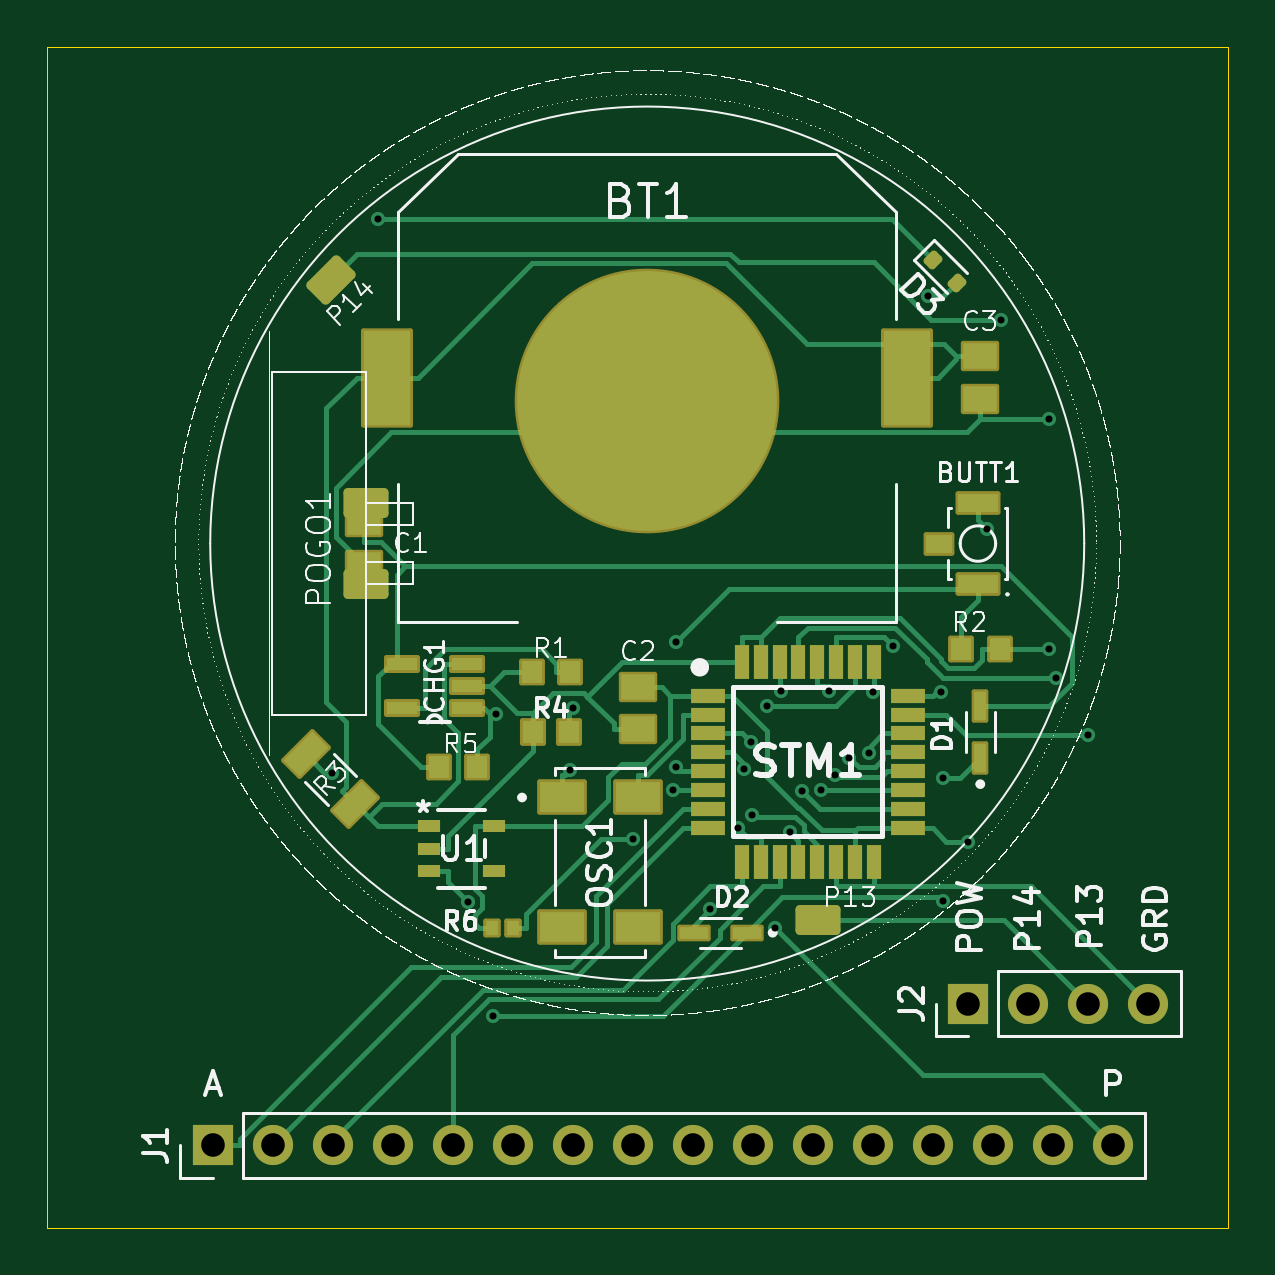
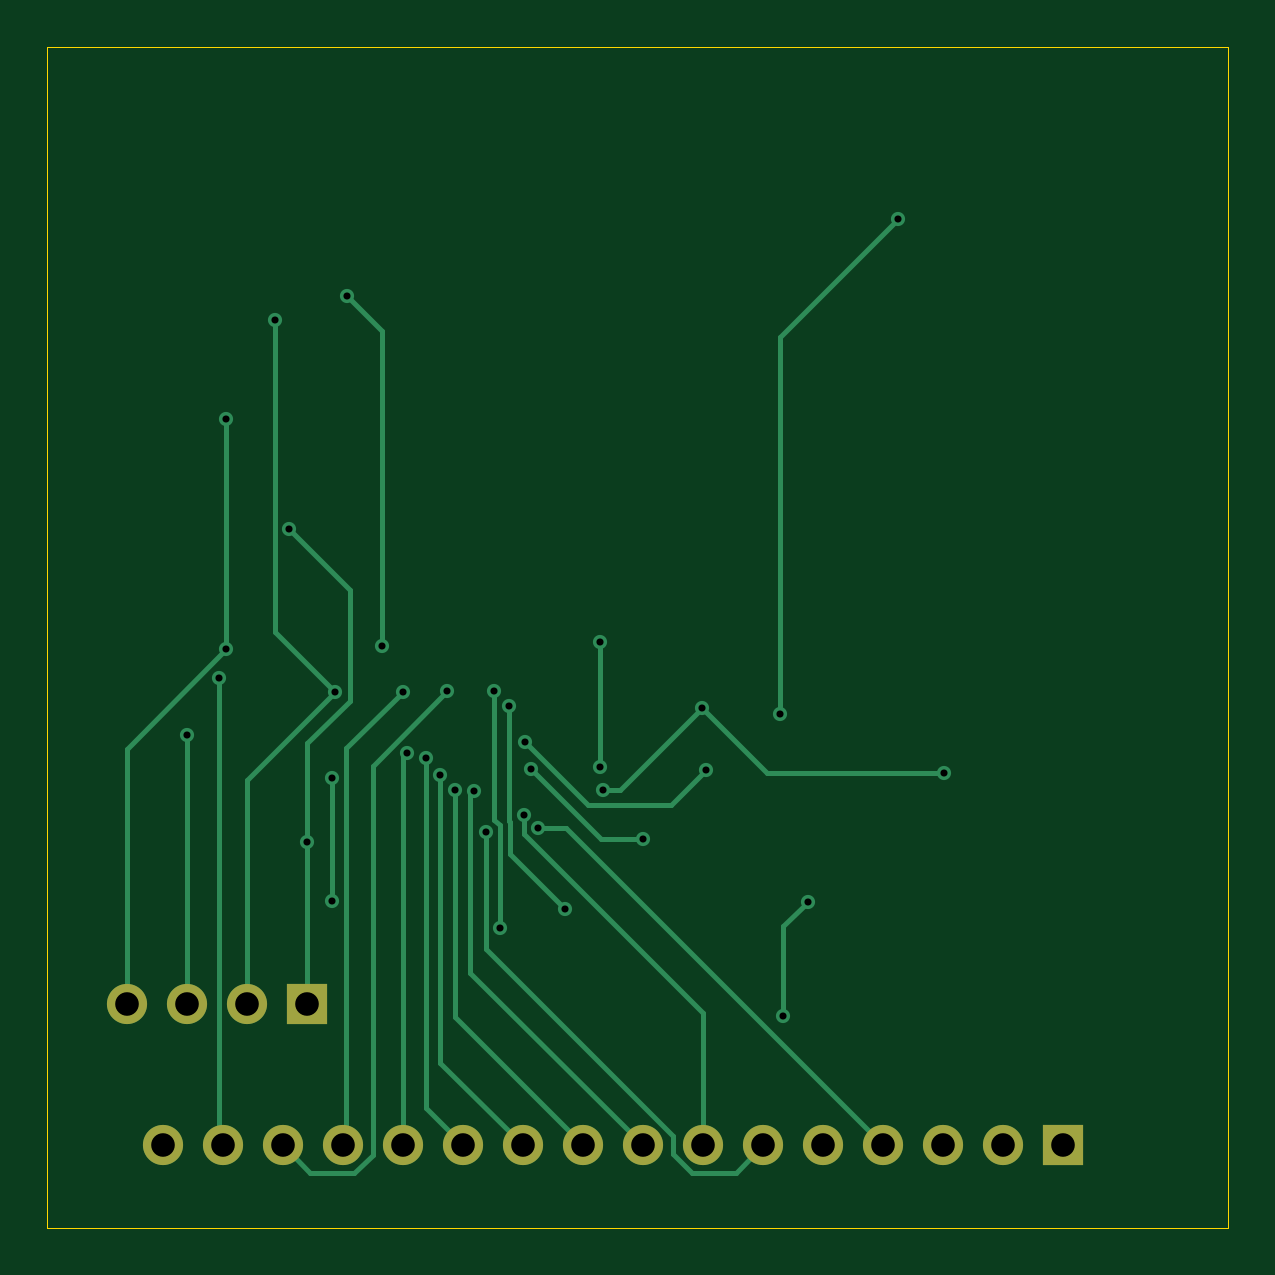
Circuit board: 11 layer files. Board 50.0 x 50.0 mm.
- bottom_copper: TestWatch-B_Cu.gbr (7304 bytes)
- bottom_mask: TestWatch-B_Mask.gbr (1078 bytes)
- paste: TestWatch-B_Paste.gbr (452 bytes)
- bottom_silk: TestWatch-B_Silkscreen.gbr (453 bytes)
- outline: TestWatch-Edge_Cuts.gbr (609 bytes)
- top_copper: TestWatch-F_Cu.gbr (26245 bytes)
- top_mask: TestWatch-F_Mask.gbr (5942 bytes)
- paste: TestWatch-F_Paste.gbr (4509 bytes)
- top_silk: TestWatch-F_Silkscreen.gbr (1610616 bytes)
- drill: TestWatch-NPTH.drl (269 bytes)
- drill: TestWatch-PTH.drl (1344 bytes)

=== bottom_copper: TestWatch-B_Cu.gbr (7304 bytes, source omitted) ===
=== bottom_mask: TestWatch-B_Mask.gbr ===
%TF.GenerationSoftware,KiCad,Pcbnew,9.0.1*%
%TF.CreationDate,2025-05-24T12:43:54-07:00*%
%TF.ProjectId,TestWatch,54657374-5761-4746-9368-2e6b69636164,rev?*%
%TF.SameCoordinates,Original*%
%TF.FileFunction,Soldermask,Bot*%
%TF.FilePolarity,Negative*%
%FSLAX46Y46*%
G04 Gerber Fmt 4.6, Leading zero omitted, Abs format (unit mm)*
G04 Created by KiCad (PCBNEW 9.0.1) date 2025-05-24 12:43:54*
%MOMM*%
%LPD*%
G01*
G04 APERTURE LIST*
%ADD10R,1.700000X1.700000*%
%ADD11C,1.700000*%
G04 APERTURE END LIST*
D10*
%TO.C,J1*%
X180500000Y-116000000D03*
D11*
X183040000Y-116000000D03*
X185579999Y-116000000D03*
X188120000Y-116000000D03*
X190660000Y-116000000D03*
X193200000Y-116000000D03*
X195740000Y-116000000D03*
X198280001Y-116000000D03*
X200820000Y-116000000D03*
X203360000Y-116000000D03*
X205900000Y-116000000D03*
X208439999Y-116000000D03*
X210980000Y-116000000D03*
X213520000Y-116000000D03*
X216060000Y-116000000D03*
X218599999Y-116000000D03*
%TD*%
D10*
%TO.C,J2*%
X212500000Y-110000000D03*
D11*
X215040000Y-110000000D03*
X217579999Y-110000000D03*
X220120000Y-110000000D03*
%TD*%
M02*

=== paste: TestWatch-B_Paste.gbr ===
%TF.GenerationSoftware,KiCad,Pcbnew,9.0.1*%
%TF.CreationDate,2025-05-24T12:43:54-07:00*%
%TF.ProjectId,TestWatch,54657374-5761-4746-9368-2e6b69636164,rev?*%
%TF.SameCoordinates,Original*%
%TF.FileFunction,Paste,Bot*%
%TF.FilePolarity,Positive*%
%FSLAX46Y46*%
G04 Gerber Fmt 4.6, Leading zero omitted, Abs format (unit mm)*
G04 Created by KiCad (PCBNEW 9.0.1) date 2025-05-24 12:43:54*
%MOMM*%
%LPD*%
G01*
G04 APERTURE LIST*
G04 APERTURE END LIST*
M02*

=== bottom_silk: TestWatch-B_Silkscreen.gbr ===
%TF.GenerationSoftware,KiCad,Pcbnew,9.0.1*%
%TF.CreationDate,2025-05-24T12:43:54-07:00*%
%TF.ProjectId,TestWatch,54657374-5761-4746-9368-2e6b69636164,rev?*%
%TF.SameCoordinates,Original*%
%TF.FileFunction,Legend,Bot*%
%TF.FilePolarity,Positive*%
%FSLAX46Y46*%
G04 Gerber Fmt 4.6, Leading zero omitted, Abs format (unit mm)*
G04 Created by KiCad (PCBNEW 9.0.1) date 2025-05-24 12:43:54*
%MOMM*%
%LPD*%
G01*
G04 APERTURE LIST*
G04 APERTURE END LIST*
M02*

=== outline: TestWatch-Edge_Cuts.gbr ===
%TF.GenerationSoftware,KiCad,Pcbnew,9.0.1*%
%TF.CreationDate,2025-05-24T12:43:54-07:00*%
%TF.ProjectId,TestWatch,54657374-5761-4746-9368-2e6b69636164,rev?*%
%TF.SameCoordinates,Original*%
%TF.FileFunction,Profile,NP*%
%FSLAX46Y46*%
G04 Gerber Fmt 4.6, Leading zero omitted, Abs format (unit mm)*
G04 Created by KiCad (PCBNEW 9.0.1) date 2025-05-24 12:43:54*
%MOMM*%
%LPD*%
G01*
G04 APERTURE LIST*
%TA.AperFunction,Profile*%
%ADD10C,0.050000*%
%TD*%
G04 APERTURE END LIST*
D10*
X173500000Y-69500000D02*
X223500000Y-69500000D01*
X223500000Y-119500000D01*
X173500000Y-119500000D01*
X173500000Y-69500000D01*
M02*

=== top_copper: TestWatch-F_Cu.gbr (26245 bytes, source omitted) ===
=== top_mask: TestWatch-F_Mask.gbr ===
%TF.GenerationSoftware,KiCad,Pcbnew,9.0.1*%
%TF.CreationDate,2025-05-24T12:43:54-07:00*%
%TF.ProjectId,TestWatch,54657374-5761-4746-9368-2e6b69636164,rev?*%
%TF.SameCoordinates,Original*%
%TF.FileFunction,Soldermask,Top*%
%TF.FilePolarity,Negative*%
%FSLAX46Y46*%
G04 Gerber Fmt 4.6, Leading zero omitted, Abs format (unit mm)*
G04 Created by KiCad (PCBNEW 9.0.1) date 2025-05-24 12:43:54*
%MOMM*%
%LPD*%
G01*
G04 APERTURE LIST*
G04 Aperture macros list*
%AMRoundRect*
0 Rectangle with rounded corners*
0 $1 Rounding radius*
0 $2 $3 $4 $5 $6 $7 $8 $9 X,Y pos of 4 corners*
0 Add a 4 corners polygon primitive as box body*
4,1,4,$2,$3,$4,$5,$6,$7,$8,$9,$2,$3,0*
0 Add four circle primitives for the rounded corners*
1,1,$1+$1,$2,$3*
1,1,$1+$1,$4,$5*
1,1,$1+$1,$6,$7*
1,1,$1+$1,$8,$9*
0 Add four rect primitives between the rounded corners*
20,1,$1+$1,$2,$3,$4,$5,0*
20,1,$1+$1,$4,$5,$6,$7,0*
20,1,$1+$1,$6,$7,$8,$9,0*
20,1,$1+$1,$8,$9,$2,$3,0*%
G04 Aperture macros list end*
%ADD10RoundRect,0.102000X0.270000X0.300000X-0.270000X0.300000X-0.270000X-0.300000X0.270000X-0.300000X0*%
%ADD11RoundRect,0.102000X-0.710000X0.540000X-0.710000X-0.540000X0.710000X-0.540000X0.710000X0.540000X0*%
%ADD12RoundRect,0.088000X0.619000X0.264000X-0.619000X0.264000X-0.619000X-0.264000X0.619000X-0.264000X0*%
%ADD13RoundRect,0.150000X0.247487X0.035355X0.035355X0.247487X-0.247487X-0.035355X-0.035355X-0.247487X0*%
%ADD14RoundRect,0.102000X0.445000X0.465000X-0.445000X0.465000X-0.445000X-0.465000X0.445000X-0.465000X0*%
%ADD15RoundRect,0.102000X0.954594X0.268701X0.268701X0.954594X-0.954594X-0.268701X-0.268701X-0.954594X0*%
%ADD16RoundRect,0.102000X-0.850000X0.400000X-0.850000X-0.400000X0.850000X-0.400000X0.850000X0.400000X0*%
%ADD17RoundRect,0.102000X-0.550000X0.400000X-0.550000X-0.400000X0.550000X-0.400000X0.550000X0.400000X0*%
%ADD18R,1.475000X0.600000*%
%ADD19R,0.600000X1.475000*%
%ADD20RoundRect,0.190500X-0.762000X-0.444500X0.762000X-0.444500X0.762000X0.444500X-0.762000X0.444500X0*%
%ADD21RoundRect,0.102000X-0.950000X-0.650000X0.950000X-0.650000X0.950000X0.650000X-0.950000X0.650000X0*%
%ADD22RoundRect,0.102000X0.450000X0.485000X-0.450000X0.485000X-0.450000X-0.485000X0.450000X-0.485000X0*%
%ADD23RoundRect,0.088000X0.264000X-0.619000X0.264000X0.619000X-0.264000X0.619000X-0.264000X-0.619000X0*%
%ADD24R,1.700000X1.700000*%
%ADD25C,1.700000*%
%ADD26R,0.977900X0.508000*%
%ADD27RoundRect,0.102000X-0.445000X-0.465000X0.445000X-0.465000X0.445000X0.465000X-0.445000X0.465000X0*%
%ADD28C,11.204000*%
%ADD29RoundRect,0.102000X-1.000000X-2.000000X1.000000X-2.000000X1.000000X2.000000X-1.000000X2.000000X0*%
%ADD30RoundRect,0.102000X0.660400X0.279400X-0.660400X0.279400X-0.660400X-0.279400X0.660400X-0.279400X0*%
%ADD31RoundRect,0.190500X-0.224506X-0.853124X0.853124X0.224506X0.224506X0.853124X-0.853124X-0.224506X0*%
G04 APERTURE END LIST*
D10*
%TO.C,R6*%
X193199800Y-106793700D03*
X192335800Y-106793700D03*
%TD*%
D11*
%TO.C,C3*%
X213000000Y-82604999D03*
X213000000Y-84395001D03*
%TD*%
D12*
%TO.C,D2*%
X203105000Y-107000000D03*
X200895000Y-107000000D03*
%TD*%
D13*
%TO.C,D3*%
X211994975Y-79494975D03*
X211005025Y-78505025D03*
%TD*%
D14*
%TO.C,R5*%
X190086000Y-100000000D03*
X191714000Y-100000000D03*
%TD*%
D15*
%TO.C,R3*%
X184453482Y-99453482D03*
X186546518Y-101546518D03*
%TD*%
D14*
%TO.C,R1*%
X195631600Y-95950000D03*
X194003600Y-95950000D03*
%TD*%
D11*
%TO.C,C2*%
X198500000Y-96604999D03*
X198500000Y-98395001D03*
%TD*%
D16*
%TO.C,BUTT1*%
X212900000Y-92224001D03*
X212900000Y-88823999D03*
D17*
X211250000Y-90524000D03*
%TD*%
D18*
%TO.C,STM1*%
X201462000Y-96962000D03*
X201462000Y-97762000D03*
X201462000Y-98562000D03*
X201462000Y-99362000D03*
X201462000Y-100162000D03*
X201462000Y-100962000D03*
X201462000Y-101762000D03*
X201462000Y-102562000D03*
D19*
X202900000Y-104000000D03*
X203700000Y-104000000D03*
X204500000Y-104000000D03*
X205300000Y-104000000D03*
X206100000Y-104000000D03*
X206900000Y-104000000D03*
X207700000Y-104000000D03*
X208500000Y-104000000D03*
D18*
X209938000Y-102562000D03*
X209938000Y-101762000D03*
X209938000Y-100962000D03*
X209938000Y-100162000D03*
X209938000Y-99362000D03*
X209938000Y-98562000D03*
X209938000Y-97762000D03*
X209938000Y-96962000D03*
D19*
X208500000Y-95524000D03*
X207700000Y-95524000D03*
X206900000Y-95524000D03*
X206100000Y-95524000D03*
X205300000Y-95524000D03*
X204500000Y-95524000D03*
X203700000Y-95524000D03*
X202900000Y-95524000D03*
%TD*%
D20*
%TO.C,POGO1*%
X187000000Y-88824000D03*
X187000000Y-92224000D03*
%TD*%
D21*
%TO.C,OSC1*%
X195300000Y-101274000D03*
X195300000Y-106774000D03*
X198500000Y-106774000D03*
X198500000Y-101274000D03*
%TD*%
D22*
%TO.C,R4*%
X195577600Y-98500000D03*
X194057600Y-98500000D03*
%TD*%
D23*
%TO.C,D1*%
X213000000Y-97395000D03*
X213000000Y-99605000D03*
%TD*%
D11*
%TO.C,C1*%
X186900000Y-89628999D03*
X186900000Y-91419001D03*
%TD*%
D24*
%TO.C,J1*%
X180500000Y-116000000D03*
D25*
X183040000Y-116000000D03*
X185579999Y-116000000D03*
X188120000Y-116000000D03*
X190660000Y-116000000D03*
X193200000Y-116000000D03*
X195740000Y-116000000D03*
X198280001Y-116000000D03*
X200820000Y-116000000D03*
X203360000Y-116000000D03*
X205900000Y-116000000D03*
X208439999Y-116000000D03*
X210980000Y-116000000D03*
X213520000Y-116000000D03*
X216060000Y-116000000D03*
X218599999Y-116000000D03*
%TD*%
D26*
%TO.C,U1*%
X189669550Y-102499999D03*
X189669550Y-103450000D03*
X189669550Y-104400001D03*
X192400050Y-104400001D03*
X192400050Y-102499999D03*
%TD*%
D27*
%TO.C,R2*%
X212186000Y-95000000D03*
X213814000Y-95000000D03*
%TD*%
D28*
%TO.C,BT1*%
X198900000Y-84500000D03*
D29*
X187900000Y-83500000D03*
X209900000Y-83500000D03*
%TD*%
D24*
%TO.C,J2*%
X212500000Y-110000000D03*
D25*
X215040000Y-110000000D03*
X217579999Y-110000000D03*
X220120000Y-110000000D03*
%TD*%
D30*
%TO.C,CHG1*%
X191271600Y-97486500D03*
X191271600Y-96546700D03*
X191271600Y-95606900D03*
X188528400Y-95606900D03*
X188528400Y-97486500D03*
%TD*%
D31*
%TO.C,P14*%
X185499953Y-79366440D03*
%TD*%
D20*
%TO.C,P13*%
X206148800Y-106442500D03*
%TD*%
M02*

=== paste: TestWatch-F_Paste.gbr (4509 bytes, source withheld) ===
=== top_silk: TestWatch-F_Silkscreen.gbr (1610616 bytes, source omitted) ===
=== drill: TestWatch-NPTH.drl ===
M48
; DRILL file {KiCad 9.0.1} date 2025-05-24T12:43:50-0700
; FORMAT={-:-/ absolute / metric / decimal}
; #@! TF.CreationDate,2025-05-24T12:43:50-07:00
; #@! TF.GenerationSoftware,Kicad,Pcbnew,9.0.1
; #@! TF.FileFunction,NonPlated,1,2,NPTH
FMAT,2
METRIC
%
G90
G05
M30

=== drill: TestWatch-PTH.drl ===
M48
; DRILL file {KiCad 9.0.1} date 2025-05-24T12:43:50-0700
; FORMAT={-:-/ absolute / metric / decimal}
; #@! TF.CreationDate,2025-05-24T12:43:50-07:00
; #@! TF.GenerationSoftware,Kicad,Pcbnew,9.0.1
; #@! TF.FileFunction,Plated,1,2,PTH
FMAT,2
METRIC
; #@! TA.AperFunction,Plated,PTH,ViaDrill
T1C0.300
; #@! TA.AperFunction,Plated,PTH,ComponentDrill
T2C1.000
%
G90
G05
T1
X185.551Y-100.236
X187.493Y-76.781
X191.314Y-105.687
X192.351Y-110.528
X192.5Y-97.727
X195.623Y-100.115
X195.766Y-97.489
X198.281Y-103.033
X199.986Y-100.962
X200.101Y-94.685
X200.101Y-99.999
X201.577Y-106.013
X202.727Y-102.571
X203.013Y-100.064
X203.281Y-98.925
X203.334Y-102.028
X203.965Y-97.397
X204.324Y-106.789
X204.577Y-96.786
X204.926Y-102.74
X205.44Y-101.002
X206.257Y-100.962
X206.589Y-96.784
X206.858Y-100.34
X207.449Y-99.582
X208.279Y-99.373
X208.454Y-96.804
X209.311Y-94.858
X210.798Y-80.057
X211.333Y-96.821
X211.434Y-100.452
X211.434Y-105.666
X212.5Y-103.152
X213.271Y-89.897
X213.88Y-81.048
X215.915Y-85.237
X215.915Y-95.0
X216.218Y-96.219
X217.58Y-98.641
T2
X180.5Y-116.0
X183.04Y-116.0
X185.58Y-116.0
X188.12Y-116.0
X190.66Y-116.0
X193.2Y-116.0
X195.74Y-116.0
X198.28Y-116.0
X200.82Y-116.0
X203.36Y-116.0
X205.9Y-116.0
X208.44Y-116.0
X210.98Y-116.0
X212.5Y-110.0
X213.52Y-116.0
X215.04Y-110.0
X216.06Y-116.0
X217.58Y-110.0
X218.6Y-116.0
X220.12Y-110.0
M30

